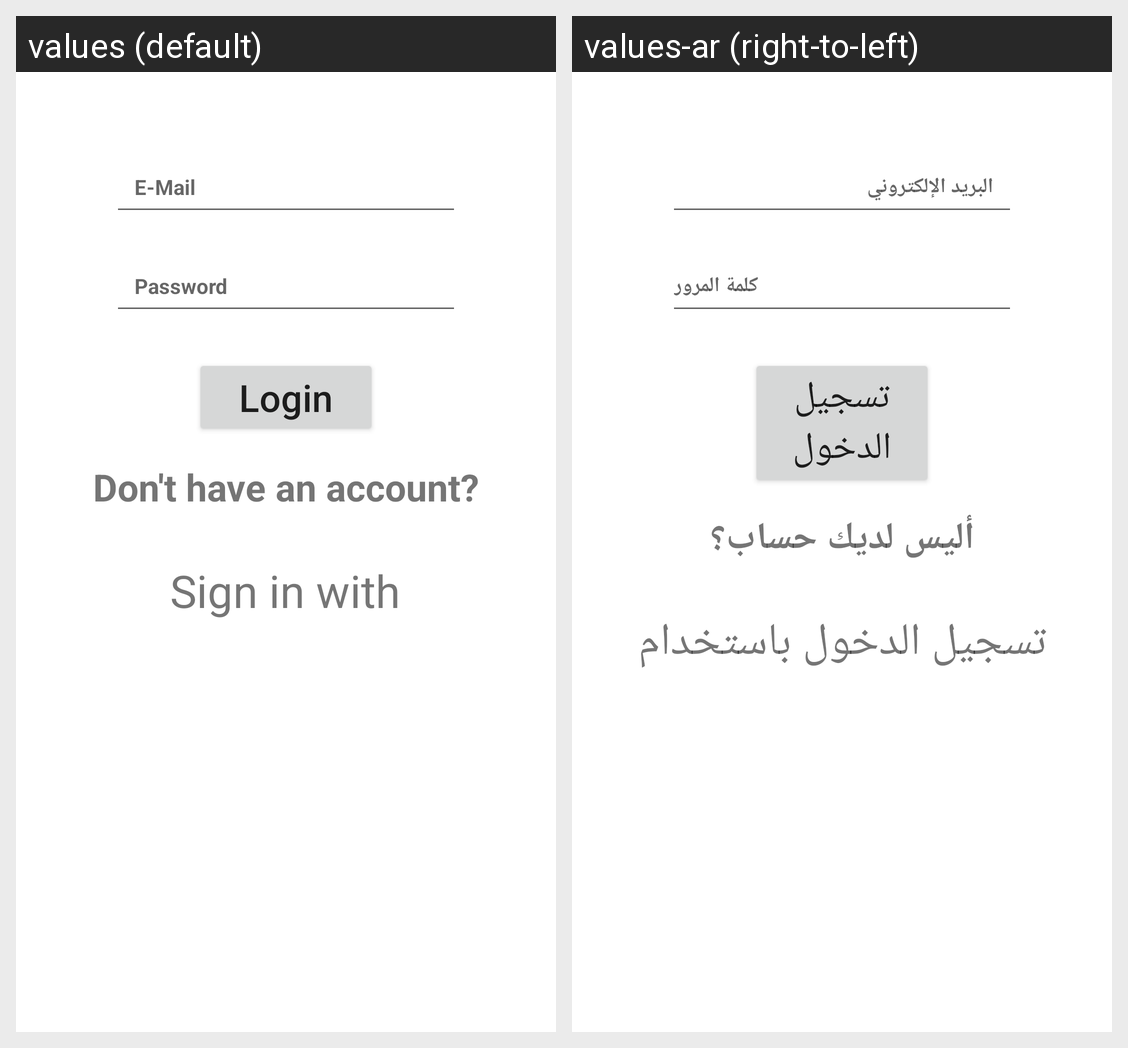

The same Android screen rendered under two of its app's locales, left to right. List the strings drawn on it with the default value and each locale's translation.
Android screen res/layout/activity_login.xml rendered under 2 locales, left to right: values (default), values-ar (right-to-left). Device: Nexus 5 (rendered at 1080×1920; each locale shown at half size, 540×960, under a caption strip naming it); theme Theme.YallaTrip.
Strings drawn on this screen, with the default value and each locale's value (text and hints the layout hard-codes, and strings that could not be matched under every locale, appear in the picture but are not listed):

email
  values: E-Mail
  values-ar: البريد الإلكتروني

Password
  values: Password
  values-ar: كلمة المرور

login
  values: Login
  values-ar: تسجيل الدخول

txtViewDoNotHaveAccount
  values: Don't have an account?
  values-ar: أليس لديك حساب؟

signinwith
  values: Sign in with
  values-ar: تسجيل الدخول باستخدام
